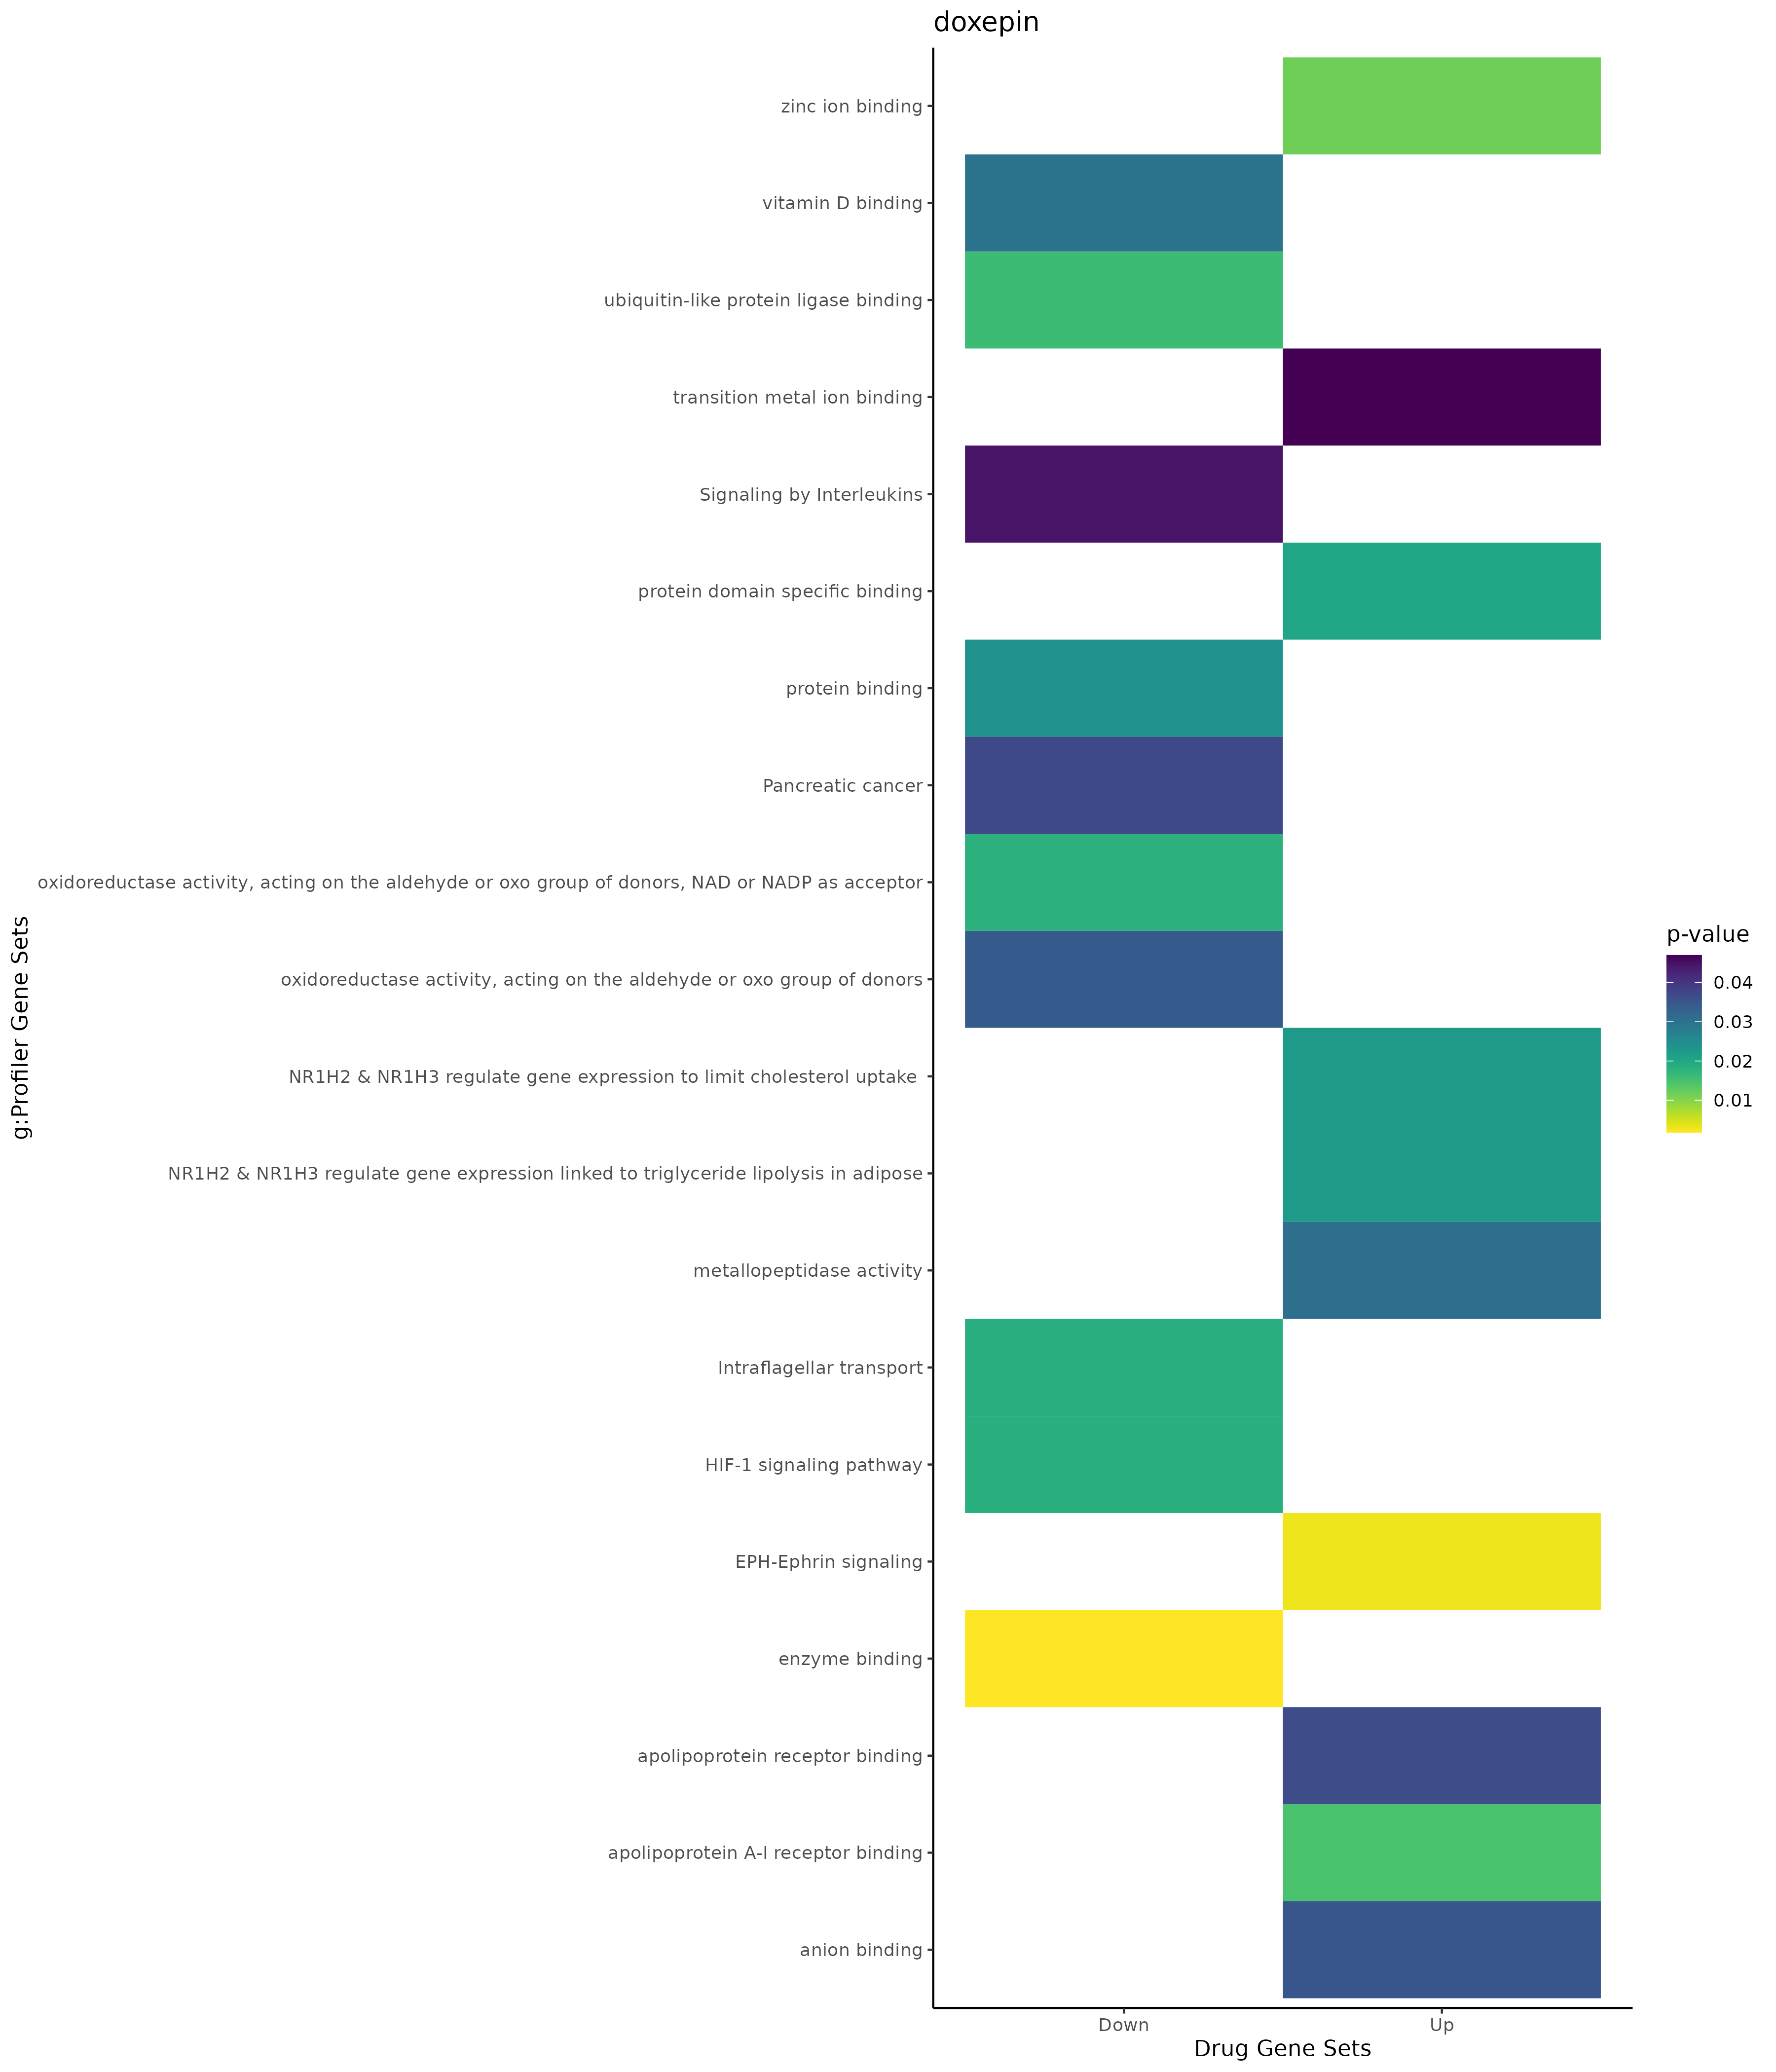

Values plotted in this chart, from the file beside it:
; query; significant; p_value; term_size; query_size; intersection_size; precision; recall; term_id; source; term_name; effective_domain_size; source_order; set
1; query_1; TRUE; 0,00484606849649243; 135; 62; 6; 0,0967741935483871; 0,0444444444444444; GO:0099024; GO:BP; plasma membrane invagination; 21100; 22226; Up
2; query_1; TRUE; 0,00649594420195567; 142; 62; 6; 0,0967741935483871; 0,0422535211267606; GO:0010324; GO:BP; membrane invagination; 21100; 4541; Up
3; query_1; TRUE; 0,0216969127234477; 13; 9; 2; 0,222222222222222; 0,153846153846154; GO:0019885; GO:BP; antigen processing and presentation of e…; 21100; 6998; Up
4; query_1; TRUE; 0,0302443504199267; 126; 54; 5; 0,0925925925925926; 0,0396825396825397; GO:0006911; GO:BP; phagocytosis, engulfment; 21100; 2851; Up
5; query_1; TRUE; 0,0475032097088248; 19; 9; 2; 0,222222222222222; 0,105263157894737; GO:0002483; GO:BP; antigen processing and presentation of e…; 21100; 1129; Up
6; query_1; TRUE; 0,049855875243112; 203; 62; 6; 0,0967741935483871; 0,0295566502463054; GO:0030100; GO:BP; regulation of endocytosis; 21100; 7703; Up
7; query_1; TRUE; 4,80800296543505e-06; 5420; 66; 38; 0,575757575757576; 0,00701107011070111; GO:0005829; GO:CC; cytosol; 21698; 469; Up
8; query_1; TRUE; 8,22358240778141e-06; 12241; 70; 61; 0,871428571428571; 0,0049832530022057; GO:0005737; GO:CC; cytoplasm; 21698; 384; Up
9; query_1; TRUE; 0,000113072812590525; 4215; 45; 24; 0,533333333333333; 0,00569395017793594; GO:0005654; GO:CC; nucleoplasm; 21698; 311; Up
10; query_1; TRUE; 0,00306034794644655; 6625; 45; 28; 0,622222222222222; 0,00422641509433962; GO:0070013; GO:CC; intracellular organelle lumen; 21698; 2716; Up
11; query_1; TRUE; 0,0030700835675156; 6626; 45; 28; 0,622222222222222; 0,00422577724117114; GO:0031974; GO:CC; membrane-enclosed lumen; 21698; 1444; Up
12; query_1; TRUE; 0,0030700835675156; 6626; 45; 28; 0,622222222222222; 0,00422577724117114; GO:0043233; GO:CC; organelle lumen; 21698; 2130; Up
13; query_1; TRUE; 0,01518595017458; 5500; 45; 24; 0,533333333333333; 0,00436363636363636; GO:0031981; GO:CC; nuclear lumen; 21698; 1450; Up
14; query_1; TRUE; 0,0168395939389634; 2110; 62; 17; 0,274193548387097; 0,00805687203791469; GO:0070062; GO:CC; extracellular exosome; 21698; 2739; Up
15; query_1; TRUE; 0,0192977025558515; 2133; 62; 17; 0,274193548387097; 0,00796999531176746; GO:1903561; GO:CC; extracellular vesicle; 21698; 4067; Up
16; query_1; TRUE; 0,0194114621858344; 2134; 62; 17; 0,274193548387097; 0,00796626054358013; GO:0043230; GO:CC; extracellular organelle; 21698; 2127; Up
17; query_1; TRUE; 0,0194114621858344; 2134; 62; 17; 0,274193548387097; 0,00796626054358013; GO:0065010; GO:CC; extracellular membrane-bounded organelle; 21698; 2715; Up
18; query_1; TRUE; 0,0280882229287424; 3957; 65; 25; 0,384615384615385; 0,00631791761435431; GO:0031982; GO:CC; vesicle; 21698; 1451; Up
19; query_1; TRUE; 0,0355054140920861; 17809; 70; 68; 0,971428571428571; 0,00381829412095008; GO:0005622; GO:CC; intracellular anatomical structure; 21698; 283; Up
20; query_1; TRUE; 0,0371624998004293; 99; 57; 4; 0,0701754385964912; 0,0404040404040404; GO:0032588; GO:CC; trans-Golgi network membrane; 21698; 1545; Up
21; query_1; TRUE; 0,046377710410457; 15617; 48; 45; 0,9375; 0,00288147531536146; GO:0043227; GO:CC; membrane-bounded organelle; 21698; 2124; Up
22; query_1; TRUE; 0,0116775130229228; 834; 10; 5; 0,5; 0,00599520383693046; GO:0008270; GO:MF; zinc ion binding; 20183; 2074; Up
23; query_1; TRUE; 0,0146997924996459; 4; 47; 2; 0,0425531914893617; 0,5; GO:0034191; GO:MF; apolipoprotein A-I receptor binding; 20183; 5901; Up
24; query_1; TRUE; 0,0201543539839084; 689; 62; 10; 0,161290322580645; 0,0145137880986938; GO:0019904; GO:MF; protein domain specific binding; 20183; 4617; Up
25; query_1; TRUE; 0,0306303900514764; 190; 9; 3; 0,333333333333333; 0,0157894736842105; GO:0008237; GO:MF; metallopeptidase activity; 20183; 2050; Up
26; query_1; TRUE; 0,0348565735255594; 2422; 67; 20; 0,298507462686567; 0,00825763831544178; GO:0043168; GO:MF; anion binding; 20183; 6765; Up
27; query_1; TRUE; 0,036640343460639; 6; 47; 2; 0,0425531914893617; 0,333333333333333; GO:0034190; GO:MF; apolipoprotein receptor binding; 20183; 5900; Up
28; query_1; TRUE; 0,0469062678251907; 1114; 10; 5; 0,5; 0,00448833034111311; GO:0046914; GO:MF; transition metal ion binding; 20183; 7329; Up
29; query_1; TRUE; 0,00287319170619644; 90; 58; 6; 0,103448275862069; 0,0666666666666667; REAC:R-HSA-2682334; REAC; EPH-Ephrin signaling; 10770; 779; Up
30; query_1; TRUE; 0,0226811989438166; 5; 28; 2; 0,0714285714285714; 0,4; REAC:R-HSA-9031528; REAC; NR1H2 & NR1H3 regulate gene expression l…; 10770; 1444; Up
31; query_1; TRUE; 0,0226811989438166; 5; 28; 2; 0,0714285714285714; 0,4; REAC:R-HSA-9031525; REAC; NR1H2 & NR1H3 regulate gene expression t…; 10770; 1446; Up
32; query_1; TRUE; 0,000196254692971977; 9584; 51; 43; 0,843137254901961; 0,00448664440734558; TF:M02059; TF; Factor: ELK-1; motif: ACCGGAAGTN; 19958; 1838; Up
33; query_1; TRUE; 0,000497751428376123; 8102; 51; 39; 0,764705882352941; 0,00481362626511972; TF:M07415; TF; Factor: Elf-1; motif: AWCCCGGAAGTN; 19958; 1696; Up
34; query_1; TRUE; 0,00111061763304325; 9600; 51; 42; 0,823529411764706; 0,004375; TF:M01752; TF; Factor: ERG; motif: ACCGGAART; 19958; 2012; Up
35; query_1; TRUE; 0,00179354726185211; 10198; 51; 43; 0,843137254901961; 0,0042165130417729; TF:M00025; TF; Factor: Elk-1; motif: NNNNCCGGAARTNN; 19958; 1832; Up
36; query_1; TRUE; 0,00446751202106638; 10951; 51; 44; 0,862745098039216; 0,00401789790886677; TF:M11396; TF; Factor: Erg; motif: NACCGGAARTN; 19958; 2036; Up
37; query_1; TRUE; 0,00665570198425966; 15372; 70; 68; 0,971428571428571; 0,00442362737444705; TF:M00333; TF; Factor: ZF5; motif: NRNGNGCGCGCWN; 19958; 9224; Up
38; query_1; TRUE; 0,00773147133330503; 20; 29; 3; 0,103448275862069; 0,15; TF:M12281; TF; Factor: ZNF454; motif: TRGCGCCGGCGCYN; 19958; 10318; Up
39; query_1; TRUE; 0,0104238750540111; 22; 29; 3; 0,103448275862069; 0,136363636363636; TF:M12283; TF; Factor: ZNF454; motif: TRGCGCCGGCGCCN; 19958; 10322; Up
40; query_1; TRUE; 0,0117197501921153; 6871; 58; 37; 0,637931034482759; 0,00538495124436036; TF:M02065_1; TF; Factor: ER81; motif: RCCGGAARYN; match c…; 19958; 1947; Up
41; query_1; TRUE; 0,0118354495267348; 10149; 50; 41; 0,82; 0,00403980687752488; TF:M03975; TF; Factor: ERG; motif: ACCGGAARTN; 19958; 2016; Up
42; query_1; TRUE; 0,0143320968034179; 8462; 50; 37; 0,74; 0,00437248877333964; TF:M03988; TF; Factor: FLI1; motif: ACCGGAARTN; 19958; 2436; Up
43; query_1; TRUE; 0,0149863671448539; 8893; 50; 38; 0,76; 0,00427302372652648; TF:M11404; TF; Factor: Fli-1; motif: NACCGGAARTN; 19958; 2458; Up
44; query_1; TRUE; 0,0161959585450567; 2743; 8; 7; 0,875; 0,002551950419249; TF:M11225; TF; Factor: CREM; motif: NNTGACGTCANN; 19958; 1084; Up
45; query_1; TRUE; 0,0177869947039902; 11910; 59; 51; 0,864406779661017; 0,00428211586901763; TF:M11435; TF; Factor: Elk-1; motif: NNCCGGAAGTN; 19958; 1852; Up
46; query_1; TRUE; 0,0204677428831388; 8434; 37; 29; 0,783783783783784; 0,00343846336258003; TF:M09905; TF; Factor: SAP-1; motif: NNCCGGAAGTGN; 19958; 1876; Up
47; query_1; TRUE; 0,0226186184947208; 564; 6; 4; 0,666666666666667; 0,00709219858156028; TF:M07313_1; TF; Factor: ATF-3; motif: SNTGACGYNATN; matc…; 19958; 315; Up
48; query_1; TRUE; 0,0229829631322562; 11270; 70; 57; 0,814285714285714; 0,00505767524401065; TF:M01660; TF; Factor: GABP-alpha; motif: CTTCCK; 19958; 2878; Up
49; query_1; TRUE; 0,0281689893858948; 10122; 51; 41; 0,803921568627451; 0,00405058288875716; TF:M11400; TF; Factor: Fli-1; motif: NACCGGAARTN; 19958; 2452; Up
50; query_1; TRUE; 0,0315152175942621; 13453; 69; 62; 0,898550724637681; 0,0046086374786293; TF:M11603_1; TF; Factor: TCF-1; motif: ACATCGRGRCGCTGW; m…; 19958; 8403; Up
51; query_1; TRUE; 0,0419669263318029; 10707; 51; 42; 0,823529411764706; 0,00392266741384141; TF:M03977; TF; Factor: ETS1; motif: ACCGGAARYN; 19958; 2164; Up
52; query_1; TRUE; 0,0426292390012108; 11034; 32; 29; 0,90625; 0,00262823998549937; TF:M11430; TF; Factor: PEA3; motif: NACCGGAAGTN; 19958; 6508; Up
53; query_1; TRUE; 0,0486888356939942; 10301; 51; 41; 0,803921568627451; 0,00398019609746627; TF:M02071; TF; Factor: ETV7; motif: NCCGGAANNN; 19958; 2310; Up
54; query_1; TRUE; 0,000118649050385435; 429; 79; 12; 0,151898734177215; 0,027972027972028; GO:0042060; GO:BP; wound healing; 21100; 11511; Down
55; query_1; TRUE; 0,00196600081134801; 558; 79; 12; 0,151898734177215; 0,021505376344086; GO:0009611; GO:BP; response to wounding; 21100; 3983; Down
56; query_1; TRUE; 0,00384604499981951; 226; 79; 8; 0,10126582278481; 0,0353982300884956; GO:0007596; GO:BP; blood coagulation; 21100; 3457; Down
57; query_1; TRUE; 0,00452608528349451; 231; 79; 8; 0,10126582278481; 0,0346320346320346; GO:0050817; GO:BP; coagulation; 21100; 15342; Down
58; query_1; TRUE; 0,00467369703286654; 232; 79; 8; 0,10126582278481; 0,0344827586206897; GO:0007599; GO:BP; hemostasis; 21100; 3460; Down
59; query_1; TRUE; 0,00700404080990588; 13001; 56; 50; 0,892857142857143; 0,00384585801092224; GO:0065007; GO:BP; biological regulation; 21100; 18612; Down
60; query_1; TRUE; 0,0176975766120437; 255; 12; 4; 0,333333333333333; 0,0156862745098039; GO:0043122; GO:BP; regulation of I-kappaB kinase/NF-kappaB …; 21100; 12154; Down
... 52 more rows
